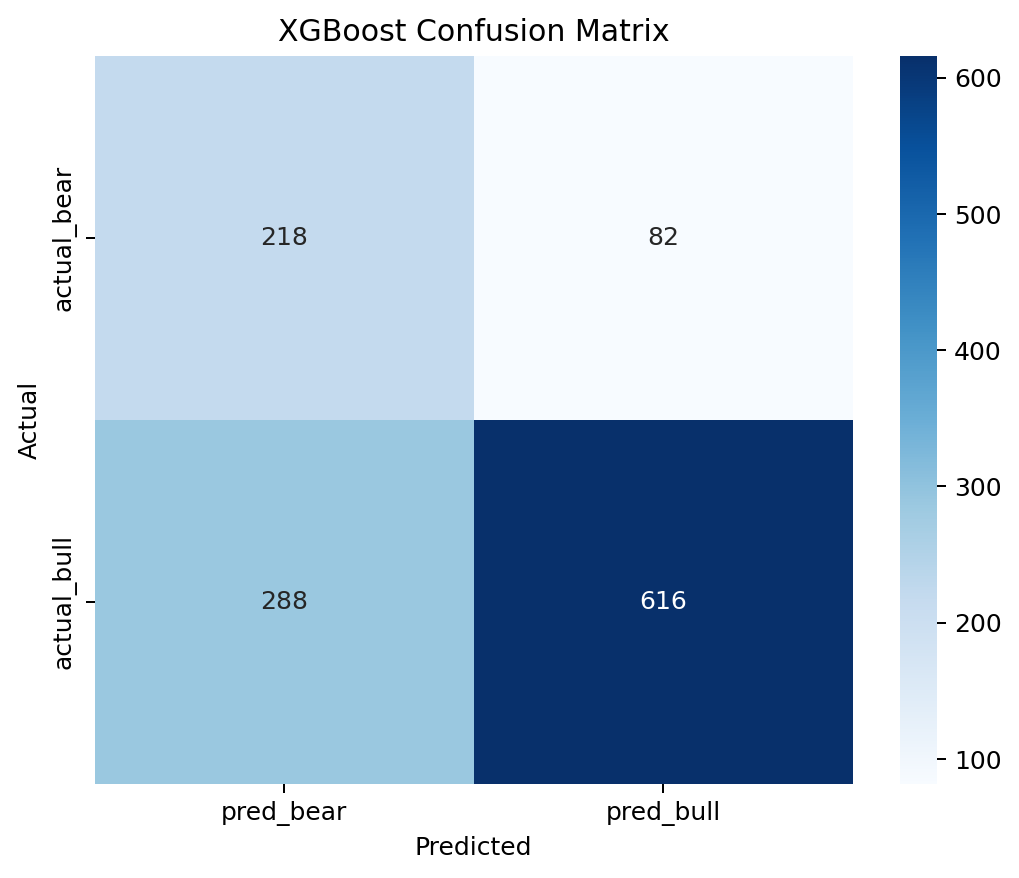

The table this chart was drawn from, first rows:
, pred_bear, pred_bull
actual_bear, 218, 82
actual_bull, 288, 616
